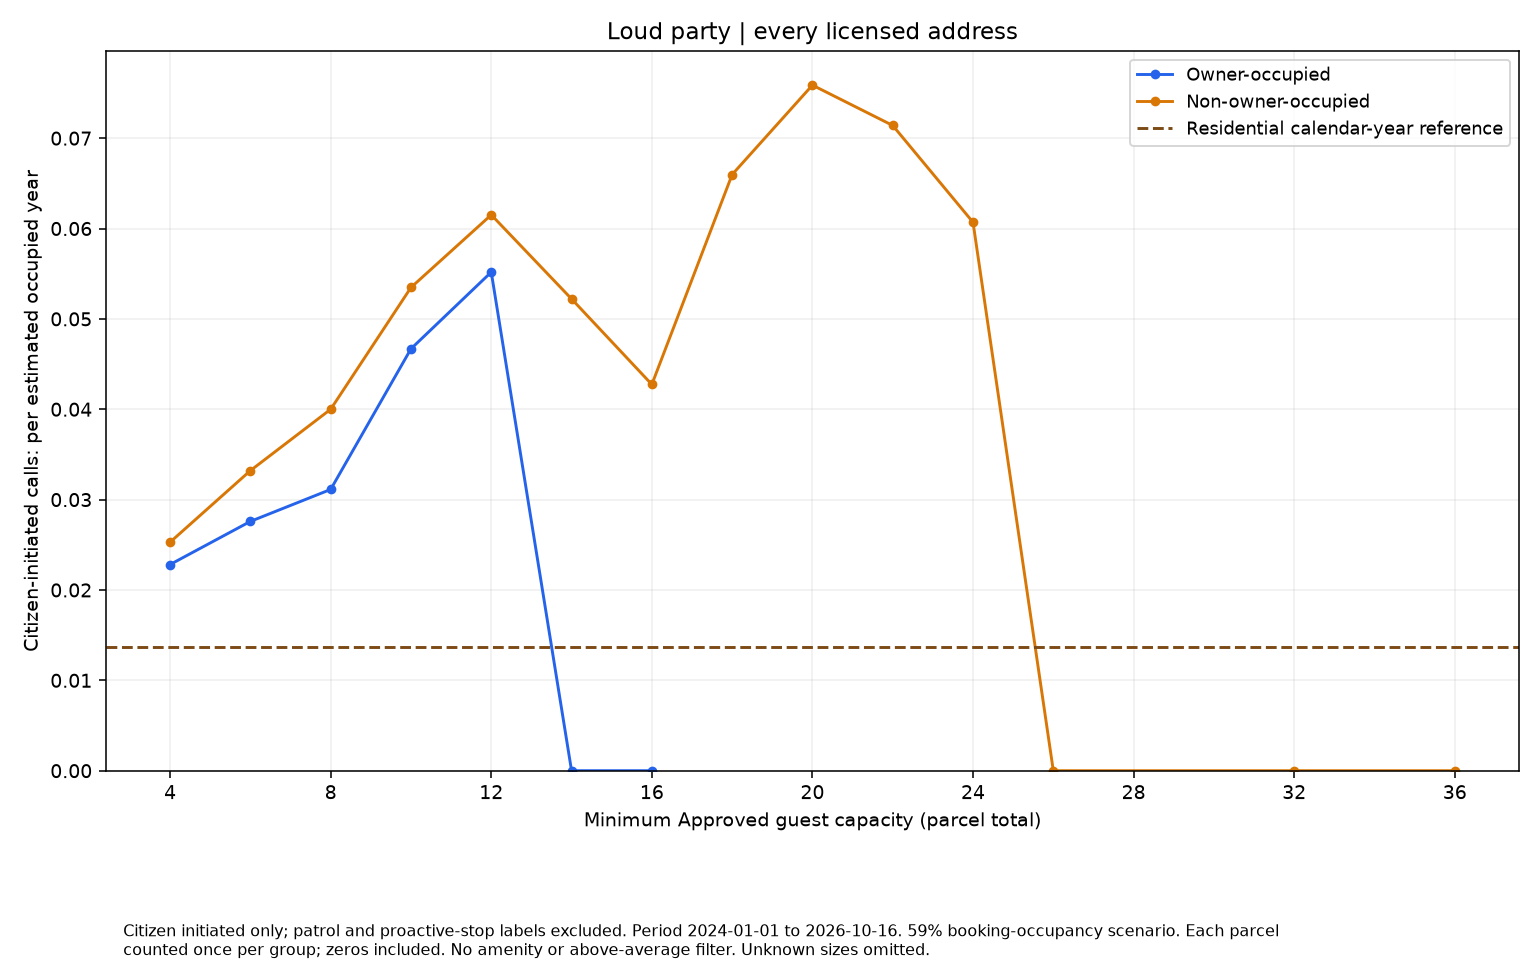

Source data for this figure (header and first rows):
series, size, rate, parcels
Owner-occupied, 4.0, 0.02282, 133
Owner-occupied, 6.0, 0.02759, 66
Owner-occupied, 8.0, 0.03112, 39
Owner-occupied, 10.0, 0.04669, 13
Owner-occupied, 12.0, 0.05518, 11
Owner-occupied, 14.0, 0.0, 3
Owner-occupied, 16.0, 0.0, 2
Non-owner-occupied, 4.0, 0.02529, 864
Non-owner-occupied, 6.0, 0.03321, 530
Non-owner-occupied, 8.0, 0.04, 349
Non-owner-occupied, 10.0, 0.05347, 227
Non-owner-occupied, 12.0, 0.06151, 148
Non-owner-occupied, 14.0, 0.05221, 93
Non-owner-occupied, 16.0, 0.04274, 71
Non-owner-occupied, 18.0, 0.06597, 46
Non-owner-occupied, 20.0, 0.07587, 32
Non-owner-occupied, 22.0, 0.0714, 17
Non-owner-occupied, 24.0, 0.06069, 10
Non-owner-occupied, 26.0, 0.0, 4
Non-owner-occupied, 32.0, 0.0, 3
Non-owner-occupied, 36.0, 0.0, 1
